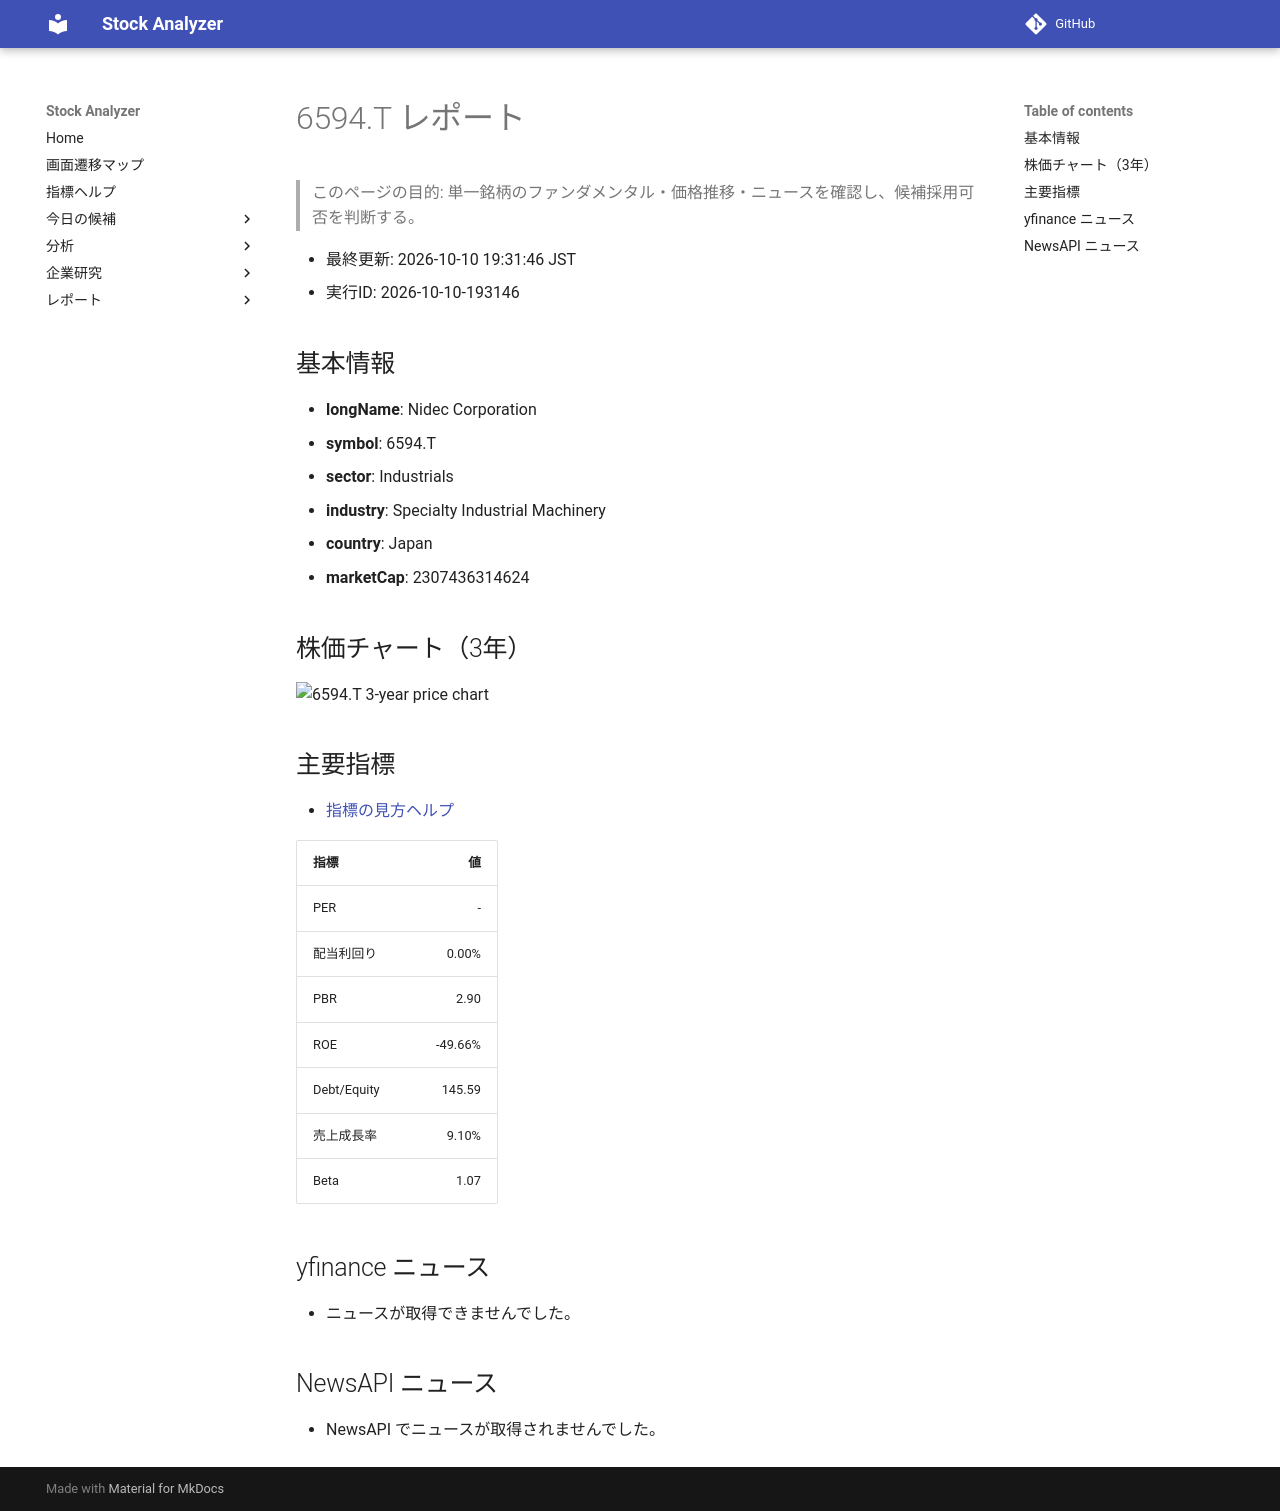

repository: Yumi-note/Making-APP · page: stocks/2026-10-10/193146/6594_T/index.html · generator: mkdocs

# 6594.T レポート

> このページの目的: 単一銘柄のファンダメンタル・価格推移・ニュースを確認し、候補採用可否を判断する。

- 最終更新: 2026-10-10 19:31:46 JST
- 実行ID: 2026-10-10-193146

## 基本情報

- **longName**: Nidec Corporation
- **symbol**: 6594.T
- **sector**: Industrials
- **industry**: Specialty Industrial Machinery
- **country**: Japan
- **marketCap**: 2307436314624

## 株価チャート（3年）

![6594.T 3-year price chart](6594_T_3y.png)

## 主要指標

- [指標の見方ヘルプ](../../../../indicators.md)

| 指標 | 値 |
|---|---:|
| PER | - |
| 配当利回り | 0.00% |
| PBR | 2.90 |
| ROE | -49.66% |
| Debt/Equity | 145.59 |
| 売上成長率 | 9.10% |
| Beta | 1.07 |

## yfinance ニュース

- ニュースが取得できませんでした。

## NewsAPI ニュース

- NewsAPI でニュースが取得されませんでした。
